2-way image classification set "dataset_clean" from GitHub (belal-Salah1/data-preprocessing-for-ai-model); label vocabulary: cloud, smoke.

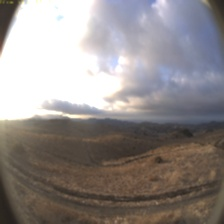
Label: cloud

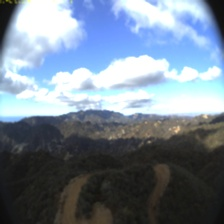
Label: cloud

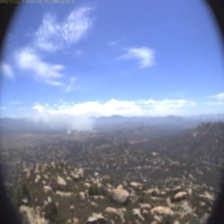
Label: smoke

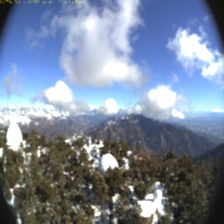
Label: cloud

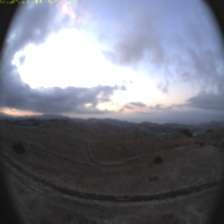
Label: cloud

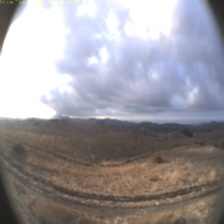
Label: cloud
